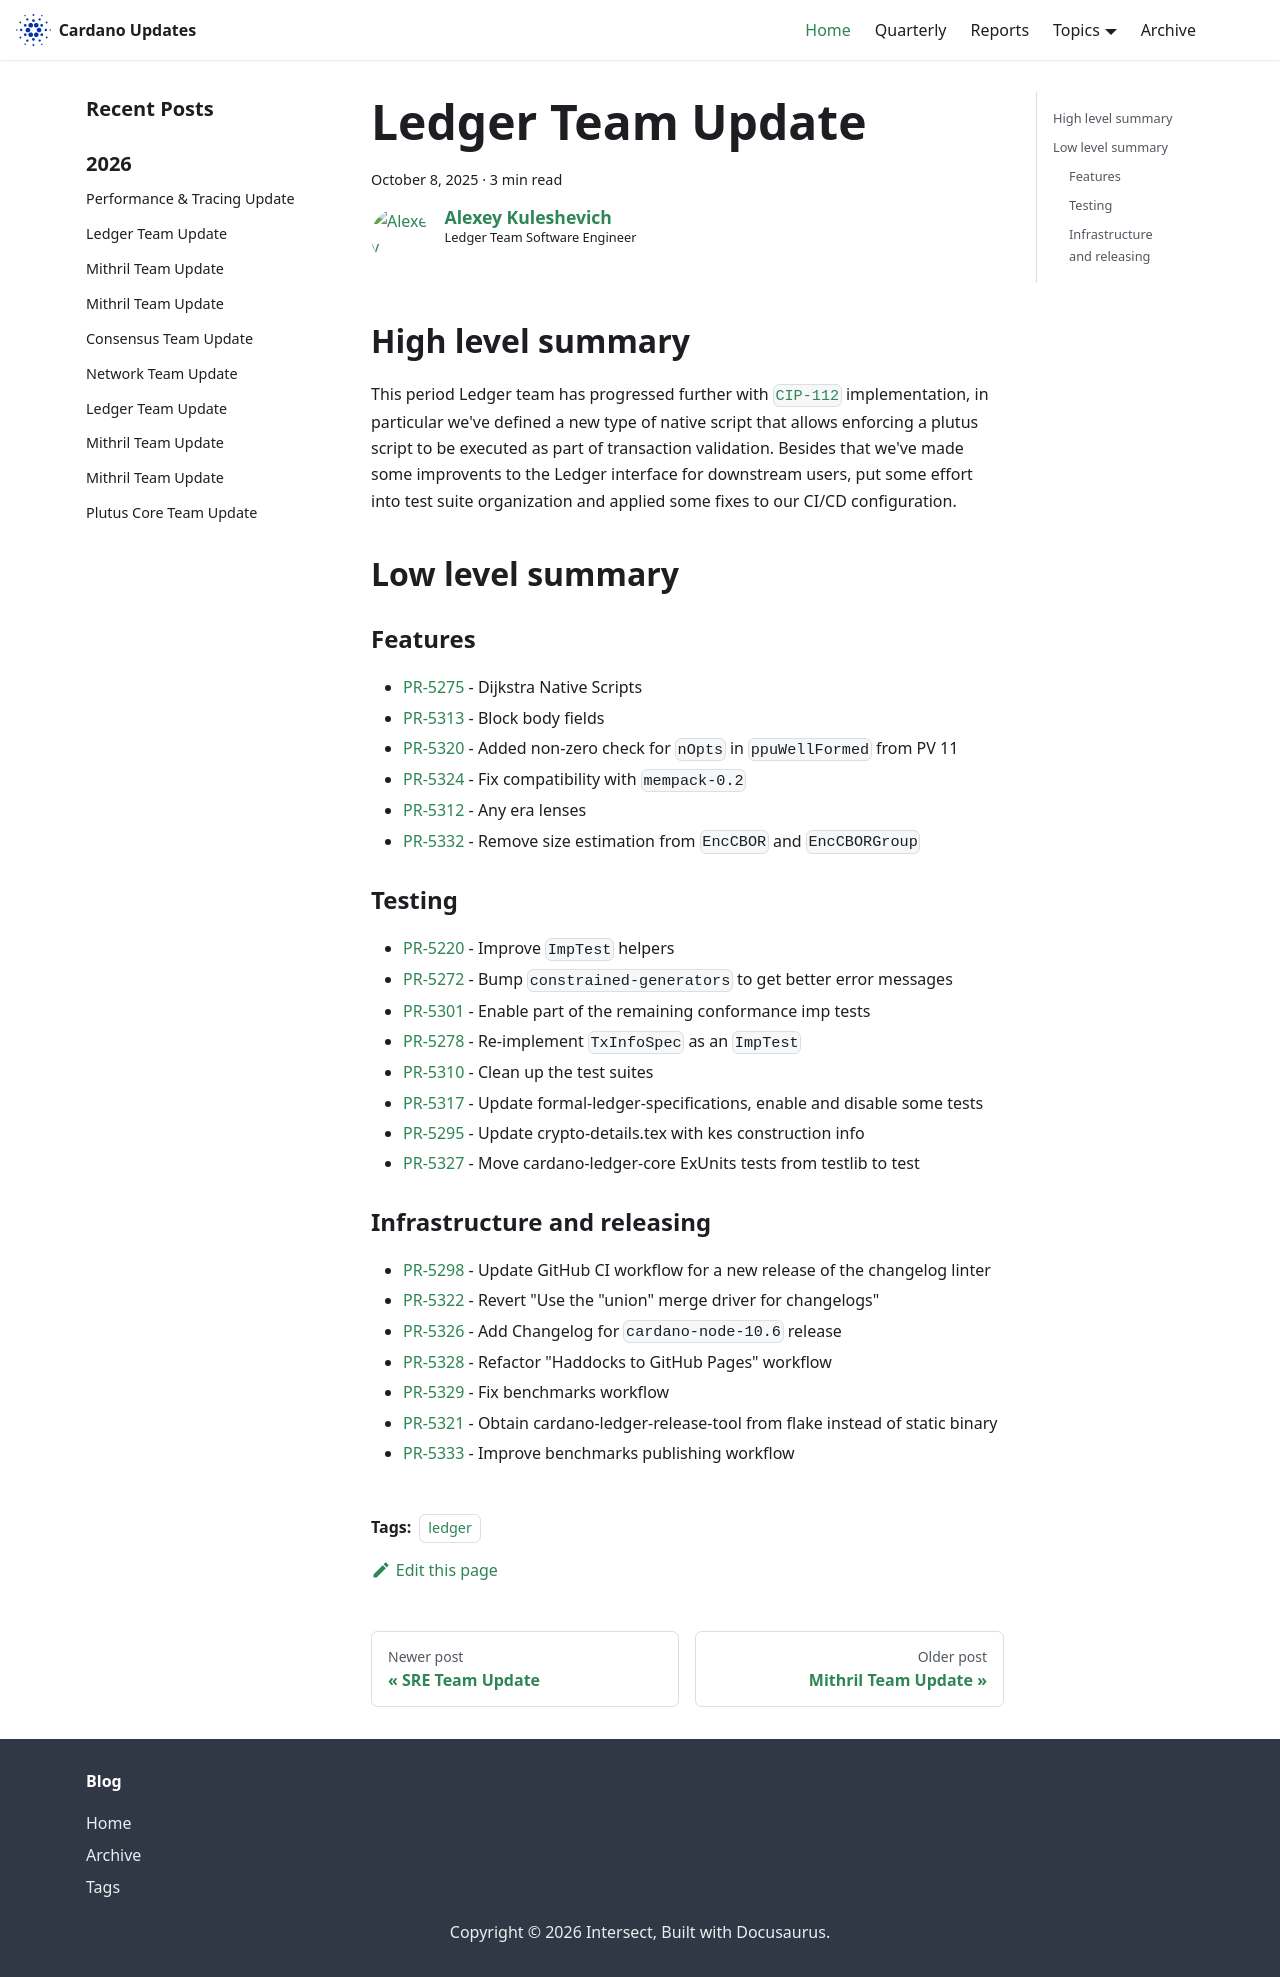

repository: IntersectMBO/cardano-updates · page: 2025-10-08-ledger/index.html · generator: docusaurus

---
title: Ledger Team Update
slug: 2025-10-08-ledger
authors: lehins
tags: [ledger]
hide_table_of_contents: false
---

## High level summary

This period Ledger team has progressed further with [`CIP-112`](https://github.com/cardano-foundation/CIPs/tree/master/CIP-0112) implementation, in particular we've defined a new type of native script that allows enforcing a plutus script to be executed as part of transaction validation. Besides that we've made some improvents to the Ledger interface for downstream users, put some effort into test suite organization and applied some fixes to our CI/CD configuration.

## Low level summary

### Features

* [PR-5275] - Dijkstra Native Scripts
* [PR-5313] - Block body fields
* [PR-5320] - Added non-zero check for `nOpts` in `ppuWellFormed` from PV 11
* [PR-5324] - Fix compatibility with `mempack-0.2`
* [PR-5312] - Any era lenses
* [PR-5332] - Remove size estimation from `EncCBOR` and `EncCBORGroup`

### Testing

* [PR-5220] - Improve `ImpTest` helpers
* [PR-5272] - Bump `constrained-generators` to get better error messages
* [PR-5301] - Enable part of the remaining conformance imp tests
* [PR-5278] - Re-implement `TxInfoSpec` as an `ImpTest`
* [PR-5310] - Clean up the test suites
* [PR-5317] - Update formal-ledger-specifications, enable and disable some tests
* [PR-5295] - Update crypto-details.tex with kes construction info
* [PR-5327] - Move cardano-ledger-core ExUnits tests from testlib to test

### Infrastructure and releasing

* [PR-5298] - Update GitHub CI workflow for a new release of the changelog linter
* [PR-5322] - Revert &quot;Use the &quot;union&quot; merge driver for changelogs&quot;
* [PR-5326] - Add Changelog for `cardano-node-10.6` release
* [PR-5328] - Refactor &quot;Haddocks to GitHub Pages&quot; workflow
* [PR-5329] - Fix benchmarks workflow
* [PR-5321] - Obtain cardano-ledger-release-tool from flake instead of static binary
* [PR-5333] - Improve benchmarks publishing workflow

[PR-5272]: https://github.com/IntersectMBO/cardano-ledger/pull/5272
[PR-5301]: https://github.com/IntersectMBO/cardano-ledger/pull/5301
[PR-5298]: https://github.com/IntersectMBO/cardano-ledger/pull/5298
[PR-5278]: https://github.com/IntersectMBO/cardano-ledger/pull/5278
[PR-5275]: https://github.com/IntersectMBO/cardano-ledger/pull/5275
[PR-5220]: https://github.com/IntersectMBO/cardano-ledger/pull/5220
[PR-5313]: https://github.com/IntersectMBO/cardano-ledger/pull/5313
[PR-5322]: https://github.com/IntersectMBO/cardano-ledger/pull/5322
[PR-5320]: https://github.com/IntersectMBO/cardano-ledger/pull/5320
[PR-5324]: https://github.com/IntersectMBO/cardano-ledger/pull/5324
[PR-5310]: https://github.com/IntersectMBO/cardano-ledger/pull/5310
[PR-5317]: https://github.com/IntersectMBO/cardano-ledger/pull/5317
[PR-5326]: https://github.com/IntersectMBO/cardano-ledger/pull/5326
[PR-5328]: https://github.com/IntersectMBO/cardano-ledger/pull/5328
[PR-5295]: https://github.com/IntersectMBO/cardano-ledger/pull/5295
[PR-5329]: https://github.com/IntersectMBO/cardano-ledger/pull/5329
[PR-5312]: https://github.com/IntersectMBO/cardano-ledger/pull/5312
[PR-5327]: https://github.com/IntersectMBO/cardano-ledger/pull/5327
[PR-5321]: https://github.com/IntersectMBO/cardano-ledger/pull/5321
[PR-5332]: https://github.com/IntersectMBO/cardano-ledger/pull/5332
[PR-5333]: https://github.com/IntersectMBO/cardano-ledger/pull/5333
